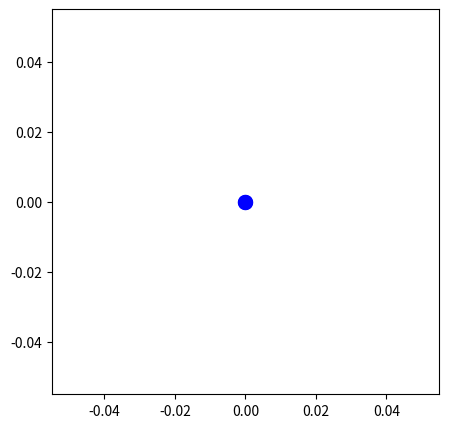

Reproduce this figure in Python. (Note: this script raises an exception after producing the figure.)
# Import necessary libraries
import matplotlib.pyplot as plt
import numpy as np

# Define the molecular structure of water
H = np.array([0, 0])  # Hydrogen atoms
O = np.array([1, 0])  # Oxygen atom

# Plotting the molecular structure
plt.figure(figsize=(5,5))
plt.scatter(H, [0, 0], color='blue', s=100, label='H (Hydrogen)')
plt.scatter(O, [0], color='red', s=200, label='O (Oxygen)')
plt.title('Molecular Structure of Water (H₂O)')
plt.xlabel('Position')
plt.ylabel('Atoms')
plt.axhline(0, color='black', lw=0.5)
plt.axvline(0, color='black', lw=0.5)
plt.legend()
plt.grid()
plt.show()